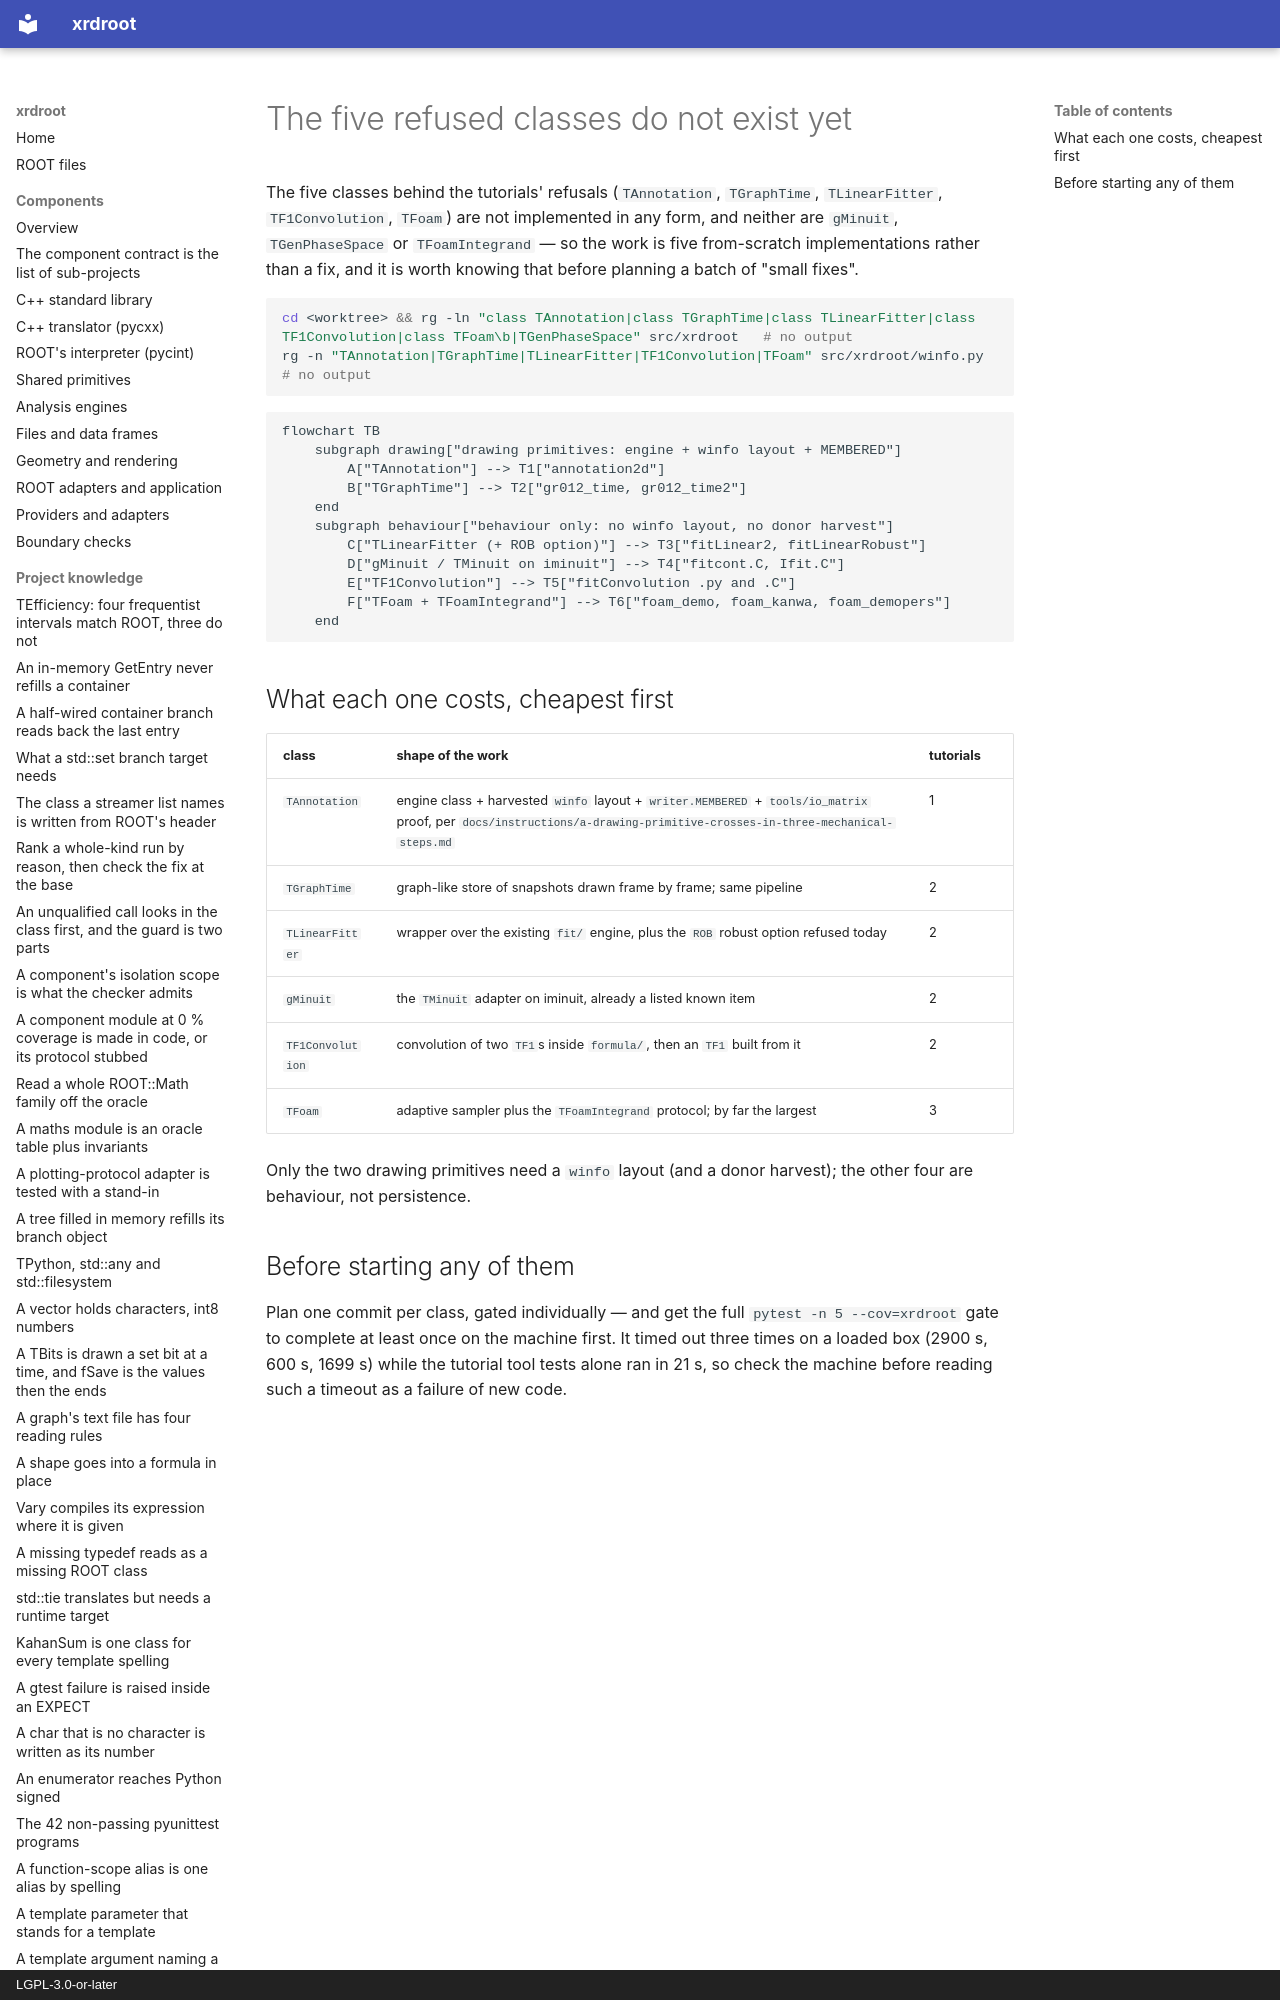

repository: rob-c/xrdroot · page: discoveries/the-five-refused-classes-do-not-exist-yet/index.html · generator: mkdocs · copyright: LGPL-3.0-or-later

---
title: "The five refused classes do not exist yet"
kind: "discovery"
summary: "TAnnotation, TGraphTime, TLinearFitter, TF1Convolution, TFoam, gMinuit and TFoamIntegrand have no implementation and no winfo layout, so these are from-scratch classes, not fixes."
tags: [tutorials, unsupported, annotation, linearfitter, foam]
created: "2026-11-28T03:21:53.557Z"
updated: "2026-11-28T03:21:53.557Z"
---
The five classes behind the tutorials' refusals (`TAnnotation`, `TGraphTime`, `TLinearFitter`, `TF1Convolution`, `TFoam`) are not implemented in any form, and neither are `gMinuit`, `TGenPhaseSpace` or `TFoamIntegrand` — so the work is five from-scratch implementations rather than a fix, and it is worth knowing that before planning a batch of "small fixes".

```bash
cd <worktree> && rg -ln "class TAnnotation|class TGraphTime|class TLinearFitter|class TF1Convolution|class TFoam\b|TGenPhaseSpace" src/xrdroot   # no output
rg -n "TAnnotation|TGraphTime|TLinearFitter|TF1Convolution|TFoam" src/xrdroot/winfo.py                                                    # no output
```
